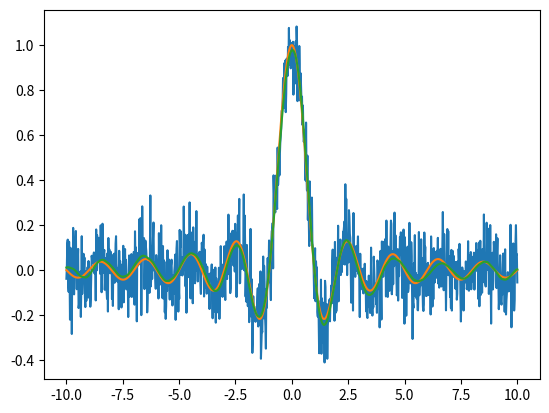

Python code for this plot:

"""
The following SVD filtering is a modified version of the code:
    https://github.com/nerdull/denoise/blob/0b5d92f446059a70d106f0abf13689dcd40ef89b/denoise.py
Further details of the method can be found here:
    https://journals.aps.org/pre/abstract/10.1103/PhysRevE.99.063320
With a citation:
[redacted]
    
"""

# -------------------------------------------------------------------------- #
# ---------------------------- Imported Modules ---------------------------- #

# Basic Modules
import numpy as np
from scipy.linalg import svd
# Filtering Modules
import scipy
from scipy.signal import butter
from scipy.signal import savgol_filter

# -------------------------------------------------------------------------- #
# ------------------------- Filtering Methods Head ------------------------- #

class filteringMethods:

    def __init__(self):
        # Initiate Different Filtering Methods.
        self.bandPassFilter = bandPassFilter()
        self.filterSVD = Denoiser()
        self.savgolFilter = savgolFilter()

# -------------------------------------------------------------------------- #
# ------------------ High/Low/Band Pass Filtering Methods ------------------ #

class bandPassFilter:
    
    def butterParams(self, cutoffFreq = [0.1, 7], samplingFreq = 800, order=3, filterType = 'band'):
        nyq = 0.5 * samplingFreq
        if filterType == "band":
            normal_cutoff = [freq/nyq for freq in cutoffFreq]
        else:
            normal_cutoff = cutoffFreq / nyq
        sos = butter(order, normal_cutoff, btype = filterType, analog = False, output='sos')
        return sos
    
    def butterFilter(self, data, cutoffFreq, samplingFreq, order = 3, filterType = 'band'):
        sos = self.butterParams(cutoffFreq, samplingFreq, order, filterType)
        return scipy.signal.sosfiltfilt(sos, data)

# -------------------------------------------------------------------------- #
# ------------------------ Savgol Filtering Methods ------------------------ #

class savgolFilter:
    
    def savgolFilter(self, noisyData, window_length, polyorder, deriv = 0, mode='nearest'):
        return savgol_filter(noisyData, window_length, polyorder, deriv = deriv)
    
# -------------------------------------------------------------------------- #
# -------------------------- SVD Filtering Methods ------------------------- #

class Denoiser:
    '''
    A class for smoothing a noisy, real-valued data sequence by means of SVD of a partial circulant matrix.
    -----
    Attributes:
        mode: str
            Code running mode: "layman" or "expert".
            In the "layman" mode, the code autonomously tries to find the optimal denoised sequence.
            In the "expert" mode, a user has full control over it.
        s: 1D array of floats
            Singular values ordered decreasingly.
        U: 2D array of floats
            A set of left singular vectors as the columns.
        r: int
            Rank of the approximating matrix of the constructed partial circulant matrix from the sequence.
    '''

    def __init__(self, mode="program"):
        '''
        Class initialization.
        -----
        Arguments:
            mode: str
                Denoising mode. To be selected from ["layman", "expert", "program"]. Default is "program".
                While "layman" grants the code autonomy, "expert" allows a user to experiment.
        -----
        Raises:
            ValueError
                If mode is neither "layman" nor "expert".
        '''
        self._method = {"program": self._denoise_for_consistency, "layman": self._denoise_for_layman, "expert": self._denoise_for_expert}
        if mode not in self._method:
            raise ValueError("unknown mode '{:s}'!".format(mode))
        self.mode = mode

    def _embed(self, x, m):
        '''
        Embed a 1D array into a 2D partial circulant matrix by cyclic left-shift.
        -----
        Arguments:
            x: 1D array of floats
                Input array.
            m: int
                Number of rows of the constructed matrix.
        -----
        Returns:
            X: 2D array of floats
                Constructed partial circulant matrix.
        '''
        x_ext = np.hstack((x, x[:m-1]))
        shape = (m, x.size)
        strides = (x_ext.strides[0], x_ext.strides[0])
        X = np.lib.stride_tricks.as_strided(x_ext, shape, strides)
        return X

    def _reduce(self, A):
        '''
        Reduce a 2D matrix to a 1D array by cyclic anti-diagonal average.
        -----
        Arguments:
            A: 2D array of floats
                Input matrix.
        -----
        Returns:
            a: 1D array of floats
                Output array.
        '''
        m = A.shape[0]
        A_ext = np.hstack((A[:,-m+1:], A))
        strides = (A_ext.strides[0]-A_ext.strides[1], A_ext.strides[1])
        a = np.mean(np.lib.stride_tricks.as_strided(A_ext[:,m-1:], A.shape, strides), axis=0)
        return a

    def _denoise_for_expert(self, sequence, layer, gap, rank):
        '''
        Smooth a noisy sequence by means of low-rank approximation of its corresponding partial circulant matrix.
        -----
        Arguments:
            sequence: 1D array of floats
                Data sequence to be denoised.
            layer: int
                Number of leading rows selected from the matrix.
            gap: float
                Gap between the data levels on the left and right ends of the sequence.
                A positive value means the right level is higher.
            rank: int
                Rank of the approximating matrix.
        -----
        Returns:
            denoised: 1D array of floats
                Smoothed sequence after denoise.
        -----
        Raises:
            AssertionError
                If condition 1 <= rank <= layer <= sequence.size cannot be fulfilled.
        '''
        assert 1 <= rank <= layer <= sequence.size
        self.r = rank
        # linear trend to be deducted
        trend = np.linspace(0, gap, sequence.size)
        X = self._embed(sequence-trend, layer)
        # singular value decomposition
        self.U, self.s, Vh = svd(X, full_matrices=False, overwrite_a=True, check_finite=False)
        # low-rank approximation
        A = self.U[:,:self.r] @ np.diag(self.s[:self.r]) @ Vh[:self.r]
        denoised = self._reduce(A) + trend
        return denoised

    def _cross_validate(self, x, m):
        '''
        Check if the gap of boundary levels of the detrended sequence is within the estimated noise strength.
        -----
        Arguments:
            x: 1D array of floats
                Input array.
            m: int
                Number of rows of the constructed matrix.
        -----
        Returns:
            valid: bool
                Result of cross validation. True means the detrending procedure is valid.
        '''
        X = self._embed(x, m)
        self.U, self.s, self._Vh = svd(X, full_matrices=False, overwrite_a=True, check_finite=False)
        # Search for noise components using the normalized mean total variation of the left singular vectors as an indicator.
        # The procedure runs in batch of every 10 singular vectors.
        self.r = 0
        while True:
            U_sub = self.U[:,self.r:self.r+10]
            NMTV = np.mean(np.abs(np.diff(U_sub,axis=0)), axis=0) / (np.amax(U_sub,axis=0) - np.amin(U_sub,axis=0))
            try:
                # the threshold of 10% can in most cases discriminate noise components
                self.r += np.argwhere(NMTV > .1)[0,0]
                break
            except IndexError:
                self.r += 10
        # estimate the noise strength, while r marks the first noise component
        noise_stdev = np.sqrt(np.sum(self.s[self.r:]**2) / X.size)
        # estimate the gap of boundary levels after detrend
        gap = np.abs(x[-self._k:].mean()-x[:self._k].mean())
        valid = gap < noise_stdev
        return valid

    def _denoise_for_layman(self, sequence, layer):
        '''
        Similar to the "expert" method, except that denoising parameters are optimized autonomously.
        -----
        Arguments:
            sequence: 1D array of floats
                Data sequence to be denoised.
            layer: int
                Number of leading rows selected from the corresponding circulant matrix.
        -----
        Returns:
            denoised: 1D array of floats
                Smoothed sequence after denoise.
        -----
        Raises:
            AssertionError
                If condition 1 <= layer <= sequence.size cannot be fulfilled.
        '''
        assert 1 <= layer <= sequence.size
        # The code takes the mean of a few neighboring data to estimate the boundary levels of the sequence.
        # By default, this number is 11.
        self._k = 11
        # Initially, the code assumes no linear inclination.
        trend = np.zeros_like(sequence)
        # Iterate over the averaging length.
        # In the worst case, iteration must terminate when it is 1.
        while not self._cross_validate(sequence-trend, layer):
            self._k -= 2
            trend = np.linspace(0, sequence[-self._k:].mean()-sequence[:self._k].mean(), sequence.size)
        # low-rank approximation by using only signal components
        A = self.U[:,:self.r] @ np.diag(self.s[:self.r]) @ self._Vh[:self.r]
        denoised = self._reduce(A) + trend
        return denoised
    
    
    def _denoise_for_consistency(self, sequence, layer, k = 20):
        '''
        Similar to the "expert" method, except that denoising parameters are optimized autonomously.
        -----
        Arguments:
            sequence: 1D array of floats
                Data sequence to be denoised.
            layer: int
                Number of leading rows selected from the corresponding circulant matrix.
        -----
        Returns:
            denoised: 1D array of floats
                Smoothed sequence after denoise.
        -----
        Raises:
            AssertionError
                If condition 1 <= layer <= sequence.size cannot be fulfilled.
        '''
        assert 1 <= layer <= sequence.size
        # The code takes the mean of a few neighboring data to estimate the boundary levels of the sequence.
        self._k = k
        # Initially, the code assumes no linear inclination.
        trend = np.linspace(0, sequence[-self._k:].mean()-sequence[:self._k].mean(), sequence.size)
        
        self._cross_validate(sequence-trend, layer)

        # low-rank approximation by using only signal components
        A = self.U[:,:self.r] @ np.diag(self.s[:self.r]) @ self._Vh[:self.r]
        denoised = self._reduce(A) + trend
        return denoised
    
    def _denoise_for_consisten1cy(self, sequence, layer, k = 11, r = 20):
        '''
        Similar to the "expert" method, except that denoising parameters are optimized autonomously.
        -----
        Arguments:
            sequence: 1D array of floats
                Data sequence to be denoised.
            layer: int
                Number of leading rows selected from the corresponding circulant matrix.
        -----
        Returns:
            denoised: 1D array of floats
                Smoothed sequence after denoise.
        -----
        Raises:
            AssertionError
                If condition 1 <= layer <= sequence.size cannot be fulfilled.
        '''
        assert 1 <= layer <= sequence.size
        # The code takes the mean of a few neighboring data to estimate the boundary levels of the sequence.
        self._k = k
        self.r = r
        # Initially, the code assumes no linear inclination.
        trend = np.linspace(0, sequence[-self._k:].mean()-sequence[:self._k].mean(), sequence.size)
        
        # Cross Validate
        X = self._embed(sequence - trend, layer)
        self.U, self.s, self._Vh = svd(X, full_matrices=False, overwrite_a=True, check_finite=False)

        # low-rank approximation by using only signal components
        A = self.U[:,:self.r] @ np.diag(self.s[:self.r]) @ self._Vh[:self.r]
        denoised = self._reduce(A) + trend
        return denoised

    def denoise(self, *args, **kwargs):
        '''
        User interface method.
        It will reference to different denoising methods ad hoc under the fixed name.
        '''
        return self._method[self.mode](*args, **kwargs)


if __name__ == "__main__":
    x = np.linspace(-10, 10, 1000)
    signal = np.sinc(x)
    noise = np.random.normal(scale=.1, size=1000)
    sequence = signal + noise
    denoiser = Denoiser()
    denoised = denoiser.denoise(sequence, 200)
    import matplotlib.pyplot as plt
    fig, ax = plt.subplots()
    ax.plot(x, sequence)
    ax.plot(x, signal)
    ax.plot(x, denoised)
    plt.show()